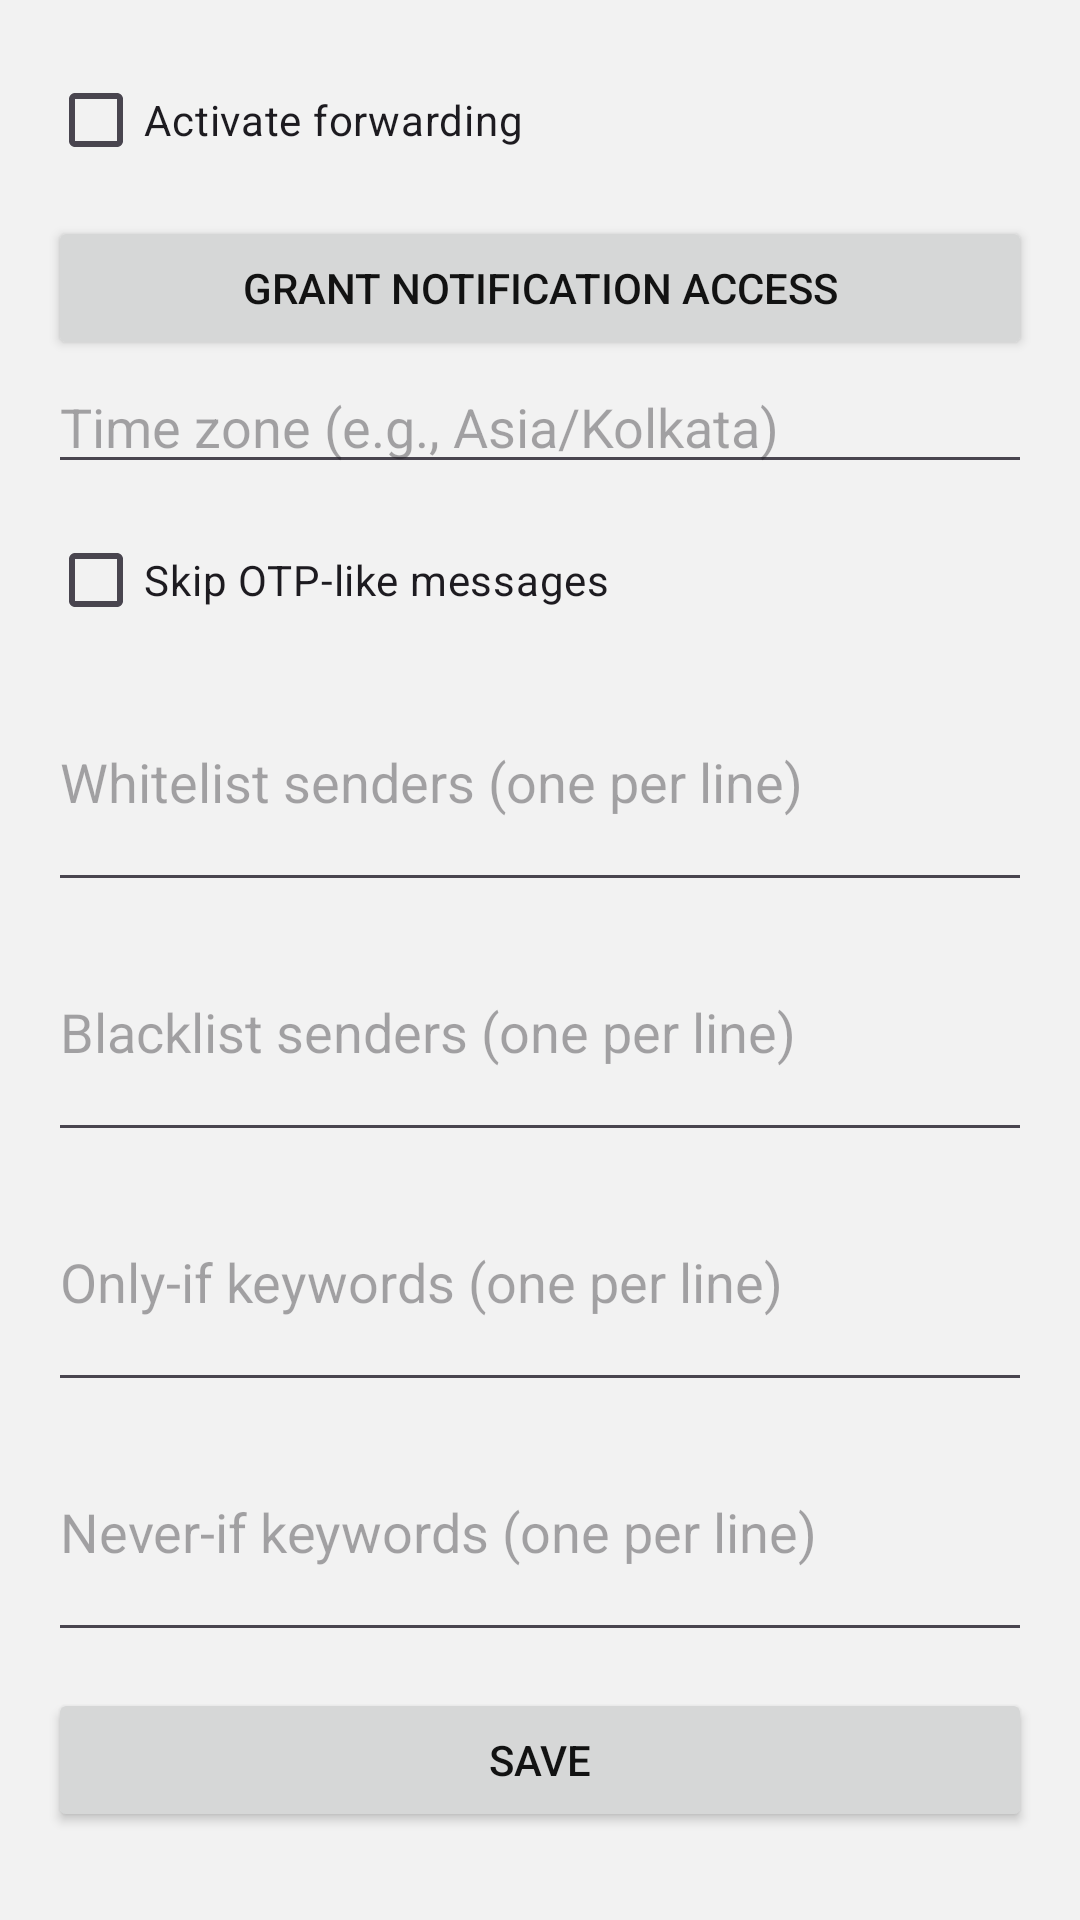

Produce the Android XML layout that renders to this screen, including the resource entries it uses.
<!-- AndroidManifest.xml: application theme Theme.SMSRelay.Light -->
<!-- res/layout/fragment_filters.xml -->
<ScrollView xmlns:android="http://schemas.android.com/apk/res/android"
    android:layout_width="match_parent" android:layout_height="match_parent">
    <LinearLayout android:layout_width="match_parent" android:layout_height="wrap_content"
        android:padding="16dp" android:orientation="vertical">

        <CheckBox android:id="@+id/cbEnabled"
            android:text="Activate forwarding" android:layout_width="wrap_content"
            android:layout_height="wrap_content"/>

        <Button
            android:id="@+id/btnGrantNotifAccess"
            android:text="Grant Notification Access"
            android:layout_width="match_parent"
            android:layout_height="wrap_content"
            android:layout_marginTop="8dp"/>

        <EditText android:id="@+id/etTimezone"
            android:hint="Time zone (e.g., Asia/Kolkata)"
            android:layout_width="match_parent" android:layout_height="wrap_content"/>

        <CheckBox android:id="@+id/cbSkipOtp"
            android:text="Skip OTP-like messages"
            android:layout_width="wrap_content" android:layout_height="wrap_content"
            android:layout_marginTop="8dp"/>

        <EditText android:id="@+id/etWhitelist" android:minLines="3"
            android:hint="Whitelist senders (one per line)"
            android:layout_width="match_parent" android:layout_height="wrap_content"/>

        <EditText android:id="@+id/etBlacklist" android:minLines="3"
            android:hint="Blacklist senders (one per line)"
            android:layout_width="match_parent" android:layout_height="wrap_content"/>

        <EditText android:id="@+id/etOnlyKeywords" android:minLines="3"
            android:hint="Only-if keywords (one per line)"
            android:layout_width="match_parent" android:layout_height="wrap_content"/>

        <EditText android:id="@+id/etNeverKeywords" android:minLines="3"
            android:hint="Never-if keywords (one per line)"
            android:layout_width="match_parent" android:layout_height="wrap_content"/>

        <Button android:id="@+id/btnSave" android:text="Save"
            android:layout_width="match_parent" android:layout_height="wrap_content"
            android:layout_marginTop="12dp"/>
    </LinearLayout>
</ScrollView>
<!-- resources referenced by this layout -->
<resources>
  <style name="Theme.SMSRelay.Light" parent="Theme.Material3.Light.NoActionBar">
          <item name="colorSurface">@color/surface</item>
          <item name="android:colorBackground">@color/silver_background</item>
          <item name="android:textColor">@color/on_surface</item>
          <item name="colorPrimary">@color/accent</item>
          <item name="colorPrimaryContainer">@color/silver_background</item>
          <item name="colorOnPrimary">@color/surface</item>
          <item name="android:windowLightStatusBar">true</item>
      </style>
  <color name="surface">#FFFFFF</color>
  <color name="silver_background">#F2F2F2</color>
  <color name="on_surface">#121212</color>
  <color name="accent">#03DAC5</color>
</resources>
